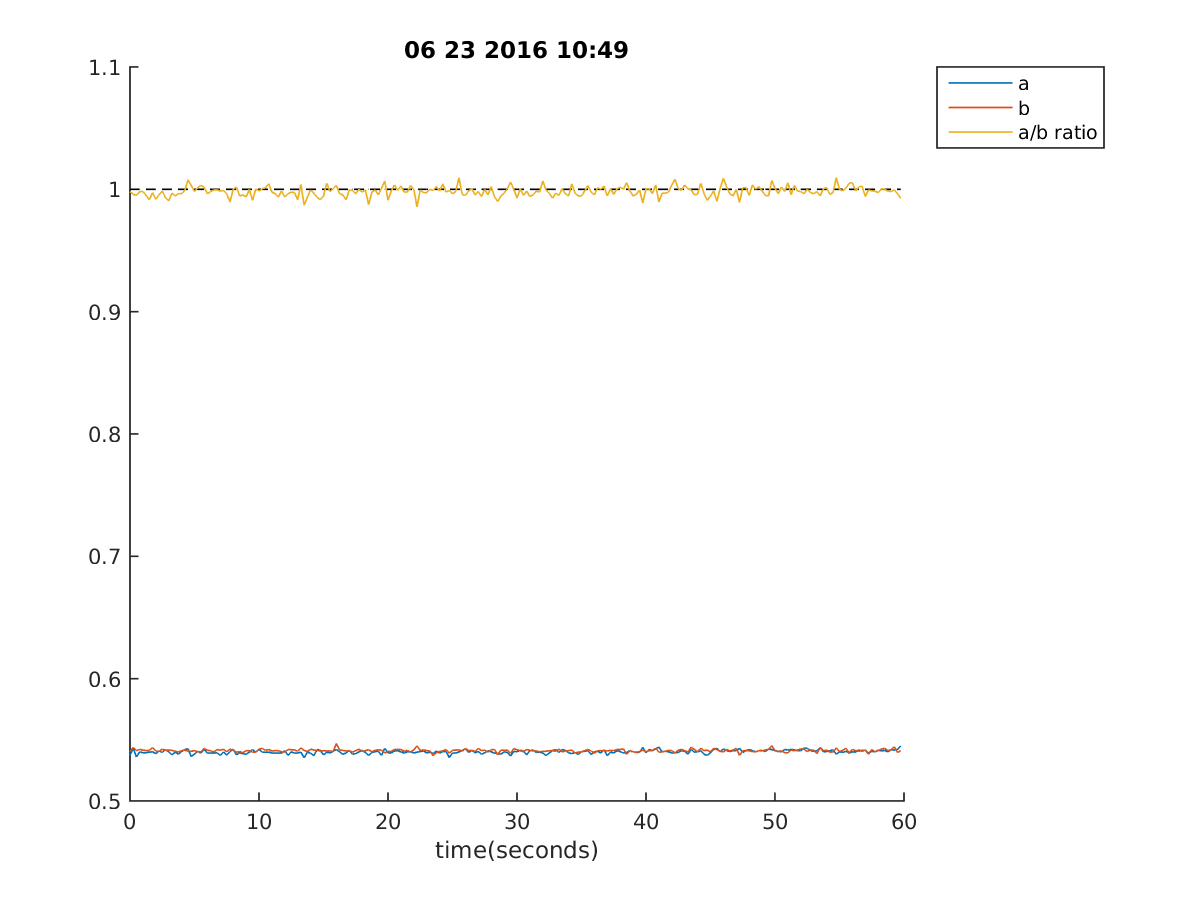

The data file committed next to this chart (first rows):
10:50:08, 0.5374847374847375, 0.5404151404151404, 0.9981916817359855
10:50:08, 0.5431, 0.5438, 0.9959
10:50:08, 0.536, 0.5411, 0.995
10:50:09, 0.5402, 0.5421, 0.9982
10:50:09, 0.5394, 0.5416, 0.9982
10:50:09, 0.5394, 0.5411, 0.995
10:50:09, 0.5399, 0.5414, 0.9915
10:50:10, 0.5402, 0.5436, 0.9973
10:50:10, 0.5387, 0.5409, 0.9919
10:50:10, 0.5409, 0.5404, 0.9955
10:50:10, 0.5397, 0.5424, 0.9986
10:50:11, 0.5421, 0.5414, 0.9932
10:50:11, 0.5402, 0.5416, 0.9905
10:50:11, 0.5377, 0.5414, 0.9968
10:50:11, 0.5399, 0.5407, 0.9946
10:50:12, 0.5382, 0.5399, 0.9964
10:50:12, 0.5404, 0.5411, 0.9964
10:50:12, 0.5421, 0.5416, 0.9991
10:50:12, 0.5426, 0.5407, 1.008
10:50:13, 0.5363, 0.5407, 1.003
10:50:13, 0.5385, 0.5411, 0.9982
10:50:13, 0.5407, 0.5402, 1.001
10:50:13, 0.5392, 0.5402, 1.003
10:50:14, 0.5421, 0.5431, 1.002
10:50:14, 0.5392, 0.5414, 0.9964
10:50:14, 0.5392, 0.5411, 0.9982
10:50:14, 0.5392, 0.5399, 0.9995
10:50:15, 0.5394, 0.5421, 0.9995
10:50:15, 0.5372, 0.5414, 0.9986
10:50:15, 0.5402, 0.5424, 0.9991
10:50:15, 0.5375, 0.5402, 0.9964
10:50:16, 0.5404, 0.5424, 0.9897
10:50:16, 0.5424, 0.5414, 1.0
10:50:16, 0.5377, 0.5399, 1.002
10:50:16, 0.5394, 0.5404, 0.9946
10:50:17, 0.5387, 0.5394, 0.9955
10:50:17, 0.5382, 0.5411, 0.9937
10:50:17, 0.5399, 0.5411, 1.0
10:50:17, 0.5421, 0.5399, 0.9909
10:50:18, 0.5399, 0.5399, 1
10:50:18, 0.5421, 0.5424, 0.9986
10:50:18, 0.5399, 0.5431, 1
10:50:18, 0.5399, 0.5414, 1.001
10:50:19, 0.5399, 0.5421, 1.005
10:50:19, 0.5392, 0.5409, 0.9977
10:50:19, 0.5392, 0.5411, 0.9964
10:50:19, 0.5392, 0.5411, 0.9937
10:50:20, 0.5392, 0.5402, 0.9986
10:50:20, 0.5411, 0.5399, 0.9937
10:50:20, 0.5372, 0.5421, 0.9964
10:50:20, 0.5402, 0.5419, 0.9977
10:50:21, 0.5392, 0.5419, 0.9973
10:50:21, 0.5392, 0.5407, 0.9915
10:50:21, 0.5399, 0.5433, 1.004
10:50:21, 0.5353, 0.5414, 0.987
10:50:22, 0.5399, 0.5404, 0.9937
10:50:22, 0.5392, 0.5424, 0.9995
10:50:22, 0.537, 0.5416, 0.9968
10:50:22, 0.5421, 0.5414, 0.9937
10:50:23, 0.5414, 0.5409, 0.9915
10:50:23, 0.5377, 0.5411, 0.9946
... 179 more rows
